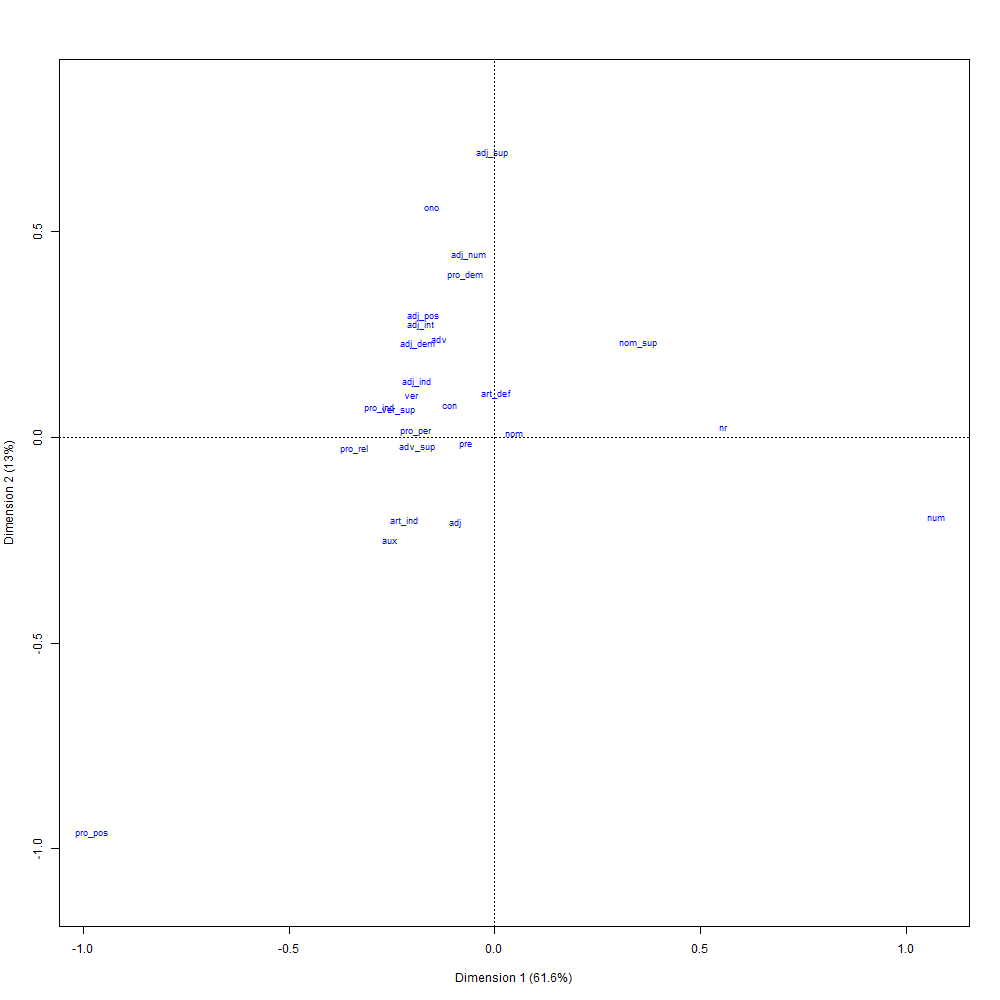

The file beside this chart, header and first rows:
; Coord. facteur 1; Coord. facteur 2; Coord. facteur 3; Coord. facteur 4; Coord. facteur 5; Coord. facteur 6; Corr. facteur 1; Corr. facteur 2; Corr. facteur 3; Corr. facteur 4; Corr. facteur 5; Corr. facteur 6; COR -facteur 1; COR -facteur 2; COR -facteur 3; COR -facteur 4; COR -facteur 5; COR -facteur 6; CTR -facteur 1; CTR -facteur 2; CTR -facteur 3; CTR -facteur 4; CTR -facteur 5
pre; -0,262374111410086; -0,136143334333568; -0,591217456590075; -0,394108138217457; -1,19425456925842; 0,874102928337541; -0,157289854333582; -0,0816161514973003; -0,354427146515146; -0,236262683535172; -0,715940022536278; 0,524013293582457; 0,295507677146807; 0,0167637754684359; 0,246566379336767; 0,065574632433867; 0,224013836801863; 0,107817689101765; 0,0103119561401563; 0,00277646281498121; 0,0523592712394646; 0,0232664381112152; 0,213645091243079
ver_sup; -0,892729979182338; 0,534725355290859; 1,8633363046353; 0,89799321556384; 2,83541419916443; -0,0824018807719985; -0,243805427610711; 0,146034015817844; 0,508878961307273; 0,245242822597472; 0,774354381953125; -0,0225040339699857; 0,356765750408651; 0,0269684965071283; 0,255410038138277; 0,0355031821131872; 0,131683133178883; 9,99206447403174e-05; 0,00828458757506735; 0,00297229704726193; 0,0360921826098484; 0,00838256183440239; 0,0835725539762955
adj_dem; -0,704307327714913; 1,90470332102382; 0,6737736990291; 5,76881800779562; -1,54118519821729; 0,389179130811531; -0,110830206563019; 0,29972521114502; 0,106025417174633; 0,907784522848594; -0,2425217900607; 0,0612414520771779; 0,090936779448857; 0,140127087938553; 0,0136758968898274; 0,600021876007992; 0,0159323203114705; 0,000912750974988064; 0,00141722002425124; 0,0103649579435078; 0,00129700298174666; 0,0950794241334164; 0,00678613546605706
ono; -0,578839949234401; 4,64688133773129; -0,610817106047463; 1,55698801148482; 1,97192673504249; 0,322168996388944; -0,108014037277965; 0,867128149506371; -0,11398111300005; 0,290540694947375; 0,367970054848517; 0,0601181276996973; 0,0429591369582285; 0,583329556917213; 0,00786092205734182; 0,0305694302046419; 0,0182420784606483; 0,000437465798362894; 0,00050072055523754; 0,0322701951420369; 0,000557571810442034; 0,00362283841188753; 0,0058111217812299
pro_per; -0,721980541908744; 0,12091038809713; -1,42223316342108; -0,321325728179662; 1,03794884549372; 1,222784375195; -0,315566969650101; 0,0528481344804049; -0,621636988069124; -0,140446702405845; 0,453672021351616; 0,534460885601748; 0,495256340251423; 0,00292656753973882; 0,315815334983522; 0,00964824473234922; 0,0374528760251496; 0,0467000000984733; 0,0191997031614381; 0,000538481464284261; 0,0745049505257306; 0,00380307183721943; 0,0396821713908026
num; 4,08550953485055; -1,62118296920313; -0,95170454585014; 1,69086315673989; 1,82086260152465; 2,43445483512187; 0,718566442979129; -0,285136448626904; -0,167387432202779; 0,297391919842255; 0,320256445755462; 0,428176103015962; 0,918455120341085; 0,0304706565029726; 0,00818997024753538; 0,015472505915289; 0,00667535012768507; 0,0107203012265273; 0,33234577979815; 0,0523313305566496; 0,0180344125002899; 0,0569265197711586; 0,0660164343534302
adv; -0,51492490897956; 2,0042049734237; -5,63849831354554; 2,22315074688484; -2,09920028986111; -7,10171906850227; -0,0525931865742426; 0,204704655498578; -0,575902599838347; 0,227067248009598; -0,214407247690074; -0,725352433829186; 0,0278205410944166; 0,0888002737739952; 0,548172486830003; 0,0510027798498684; 0,0169176385062455; 0,173957360639483; 0,00132859362028866; 0,0201274442269165; 0,159305683637272; 0,0247652197153843; 0,022080663341947
ver; -0,7748383925782; 0,838432749743185; -1,22021937648046; -0,363853591792485; 1,05388837715021; -0,00042647577896096; -0,385718567459682; 0,417376168036982; -0,607431529452885; -0,181128203681638; 0,52463109596852; -0,000212301852996361; 0,565755203180436; 0,139570946734544; 0,230565690208766; 0,0122698111661868; 0,0382956758392772; 5,63421088415258e-09; 0,0528966091438661; 0,0619358408124973; 0,131184161682874; 0,011664305963859; 0,0978576540014202
adj_ind; -0,716534889727691; 1,12954587536753; 0,444473017938934; 6,61641136721622; 5,15517929620658; -1,5105272976716; -0,0829479933321677; 0,130759248546808; 0,0514533841364491; 0,765933458145074; 0,596777329364073; -0,17486267593046; 0,0682899123183589; 0,035755419857944; 0,00431802575745357; 0,572670908308669; 0,129337253642397; 0,00997647432975729; 0,00150070676036682; 0,00372931358284146; 0,000577446773084126; 0,127957619831443; 0,0776799082592615
adj_pos; -0,658616977249078; 2,46062884886312; 0,0953990255967008; -2,31241041206436; 1,34987850358512; 1,33217138957147; -0,167604564653736; 0,626179769478003; 0,0242771029382056; -0,588461205530451; 0,343516500096624; 0,339010401350235; 0,160419031599491; 0,471774576495048; 0,000553083215377479; 0,194490383298417; 0,0246566247137547; 0,0215748762991052; 0,00576754154204279; 0,0805039354484141; 0,000121007633099731; 0,07109756401616; 0,0242278151408054
aux; -0,96955583597823; -2,0722830335331; -0,0990834685615205; 0,806257259121307; 0,238443511001116; -0,70060253299384; -0,38200030659585; -0,816469485085745; -0,0390384070360348; 0,317661457701116; 0,0939455892360411; -0,276034006989862; 0,475888569856809; 0,458046985980488; 0,000816722613358306; 0,0323657110135321; 0,00105313696075287; 0,00816847704081198; 0,0347489075005852; 0,158742658022468; 0,00036290914145202; 0,0240293919296716; 0,00210167966139122
nr; 2,11824712786176; 0,201030000761137; -0,0803529434029324; -1,00639556549523; 0,224285686042175; -1,07681710943953; 0,814920716387091; 0,0773391877089116; -0,0309129550279756; -0,387175124382225; 0,0862859906857798; -0,414267324477923; 0,961693432813757; 0,0018249770590938; 0,000227404749848515; 0,0213500589806882; 0,000394494295938058; 0,00816968581384665; 0,41593871112966; 0,00374625933293052; 0,000598521380950412; 0,0938887416038866; 0,00466314805695705
pro_ind; -1,06971862959001; 0,607800484178832; 1,0865835188479; -0,382621841239662; 0,626815864143383; -0,367647823888526; -0,582812694961229; 0,331146741193778; 0,592001159373019; -0,208463104479524; 0,341506853223517; -0,200304840086057; 0,625363895147923; 0,0425371150479004; 0,106030904456601; 0,00786885336298695; 0,00785647728561688; 0,00242826313782434; 0,00817319749922808; 0,00263860850698008; 0,00843294177432563; 0,0010456645609628; 0,00280629184323965
adj; -0,365978202337344; -1,70759213223715; 1,15291367181979; -0,0399335524928636; -0,591340761620068; -0,751932639103198; -0,159035267708164; -0,742031547650396; 0,500996871593064; -0,0173530641187932; -0,256966222934532; -0,326751177514272; 0,128481985373111; 0,589321591476496; 0,209526004822541; 0,000150447836098983; 0,0122733083985393; 0,0178290308017661; 0,00889263932782139; 0,193592500525829; 0,0882498178681161; 0,000105875660520627; 0,0232164531423592
pro_dem; -0,273981369549678; 3,28014117910291; 0,272868008034064; 2,77844610847108; -2,6469451441662; 0,397103512696342; -0,0539477442519007; 0,645869526571172; 0,0537285200674133; 0,547084279211577; -0,521191349327848; 0,0781908593992531; 0,0192208920526791; 0,580455340031534; 0,00313291974533823; 0,194407798571863; 0,0656410579205063; 0,00132732414596929; 0,00039758374571088; 0,056986453415631; 0,000394359037049871; 0,0408874957017365; 0,0371087596521083
nom; 0,177340897277887; 0,0811036431021837; 0,327643943385375; 0,02031206939184; -0,458116299248082; -0,100424885736152; 0,293237058036848; 0,134106650323802; 0,541766436939637; 0,0335864516449932; -0,757505335160986; -0,166054748222072; 0,464083546871129; 0,0204508497114217; 0,260312612602943; 0,000598776798706267; 0,113314130564576; 0,00489214277716028; 0,00718129660396724; 0,00150198566227854; 0,0245125983976455; 9,42092192288473e-05; 0,0479221781105428
art_ind; -0,839741541403359; -1,6785374235441; -1,52875231398379; 0,61532981460925; 0,76077805430772; -0,268087557474376; -0,319938748239988; -0,639517203430479; -0,582449572385778; 0,234438622998007; 0,289853920977753; -0,102140472190679; 0,397389668952294; 0,33453350163135; 0,21642733168209; 0,0209855069896135; 0,011934259139401; 0,00133142489944553; 0,0352567430709763; 0,14086820210302; 0,116849045653753; 0,0189307069183672; 0,0289378904006295
adj_int; -0,67645193063033; 2,27505903495297; 0,320629032709134; 5,52418182220796; -10,9487183292065; 18,9827174522392; -0,0297655579411686; 0,100108224188777; 0,0141084704153798; 0,243077662522542; -0,481770684734179; 0,835286515745404; 0,00719326553452804; 0,0171431180249358; 0,000265564766146003; 0,0471809186002874; 0,0689497970113625; 0,186211732327352; 0,000100564198156894; 0,00113750903532177; 2,25930676928475e-05; 0,00670664691767677; 0,0263448712259466
pro_pos; -3,72514069762026; -7,98786309746729; 6,72807486767795; 18,7441324632514; 8,40279333852183; -0,0782926558818211; -0,159581377222253; -0,342192227791818; 0,288224134493598; 0,802980267358195; 0,359967432728626; -0,00335398065903673; 0,137333319773652; 0,133046681349275; 0,0736181232846312; 0,341979047994643; 0,0255677279685661; 1,99420899494583e-06; 0,000304968423741083; 0,00140226708416948; 0,000994835203399404; 0,0077214738209291; 0,00155173258076363
nom_sup; 1,33308801912053; 1,90140820189748; 0,226693029362865; 2,79127096119746; 2,45701897380383; 1,04932527257269; 0,295345540173485; 0,421256829575431; 0,050223821871049; 0,618405850162313; 0,544352350052126; 0,23247792718903; 0,434228392478638; 0,186124504737641; 0,00206342863054605; 0,187233179968605; 0,0539724088361542; 0,00884420690462702; 0,00769402141322079; 0,0156525992395472; 0,000222490807517416; 0,0337318169537244; 0,0261368208169643
adv_sup; -0,721825981224978; -0,1803246825127; 1,84669708395289; -1,03531569981812; 1,71195260504552; 1,40483204971921; -0,228948685323921; -0,0571953629636235; 0,585735177951092; -0,328381319783355; 0,542996938953175; 0,445584474998102; 0,298439593185613; 0,00392422621784364; 0,320992806623013; 0,0603830813702203; 0,0614227290638452; 0,0371602215865622; 0,011656879623324; 0,000727491032559574; 0,0762972032446478; 0,0239807571768075; 0,0655693330604535
adj_sup; -0,0218466988558457; 5,75483800581645; -0,534455932639781; -0,922267545763623; -6,52543479805828; 0,803009233003758; -0,00248192278223978; 0,653785894563807; -0,0607175648858703; -0,104775410154867; -0,741330550495846; 0,0912269136354041; 4,95248871863617e-05; 0,72405293722571; 0,0048706644222371; 0,00868048428664086; 0,161668338253807; 0,00219953557387797; 4,30056003841995e-07; 0,029841426297762; 0,000257381409636679; 0,00076642069501831; 0,0383682754923324
art_def; 0,0135357803816467; 0,887879211053903; 0,98673827988604; 1,41160291088014; -0,28515622096288; 0,185360480405867; 0,00688021452136401; 0,451307517473709; 0,501557416760613; 0,717515397856636; -0,144944430022395; 0,0942184220648761; 0,000330647699914801; 0,299749829866244; 0,288745626225513; 0,353673279994132; 0,00536931425685859; 0,00203831482083047; 1,83491157841756e-05; 0,0789507604396002; 0,0975107497944408; 0,199560063280077; 0,00814355893372616
adj_num; -0,238448462855206; 3,69401596342206; -0,321102554324141; 2,22746118563806; 1,278509538128; -6,42539763723856; -0,0303595624668573; 0,470326824724303; -0,0408831868301488; 0,283603199610234; 0,162781465321668; -0,818089823714215; 0,00871597090784583; 0,440733960898419; 0,0025973279685732; 0,0748040755329099; 0,00916830130017652; 0,208048600379565; 0,000129954674993475; 0,0311889237737631; 0,000235662442110737; 0,0113402634320801; 0,00373603381092622
pro_rel; -1,29692587142229; -0,227637971784844; 2,40019925432073; -1,47022028772694; 1,60052848311105; -1,21050393423063; -0,350605656230613; -0,0615387218647318; 0,648860087679865; -0,397453362709754; 0,432680349356855; -0,327242701824766; 0,545069378403909; 0,00353804339039831; 0,306781116395576; 0,0688913272339359; 0,0303740361945699; 0,0156096063015566; 0,0300531754665531; 0,000925868853220342; 0,10293300519404; 0,0386211216118605; 0,0457706282960762
con; -0,414145697192876; 0,650329211234722; 0,485055261832903; -1,44709168533608; 0,0874112670266855; -0,391869618066135; -0,235790093030192; 0,37025903264636; 0,276161809932072; -0,823888514166314; 0,0497668113512001; -0,223107409604421; 0,323092720243097; 0,167857075575333; 0,0728309306775253; 0,387963808777322; 0,000526635233258705; 0,00950915913094838; 0,00589915982940923; 0,0145462276355281; 0,0080921941893707; 0,0720237868913056; 0,000262795961254988
